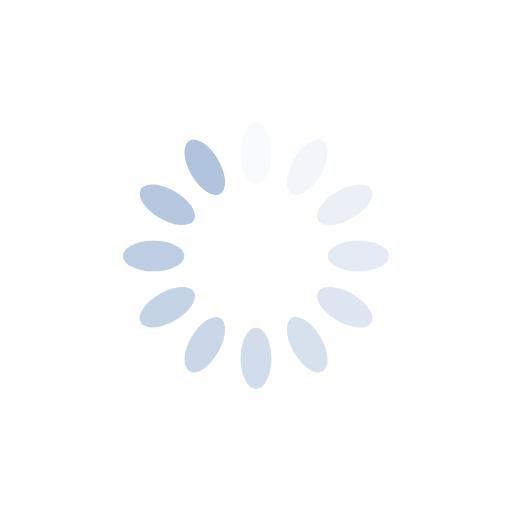
t = 0.00 s
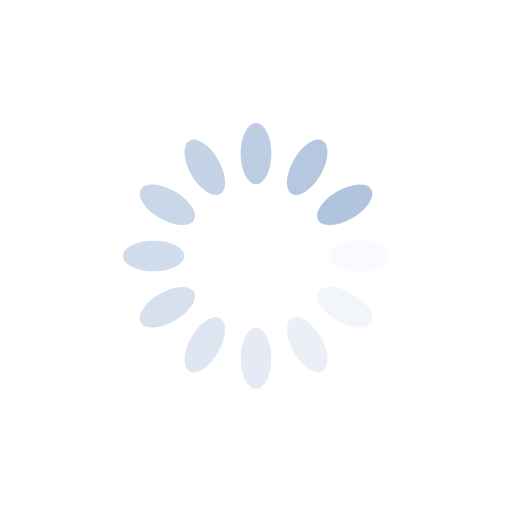
t = 0.25 s
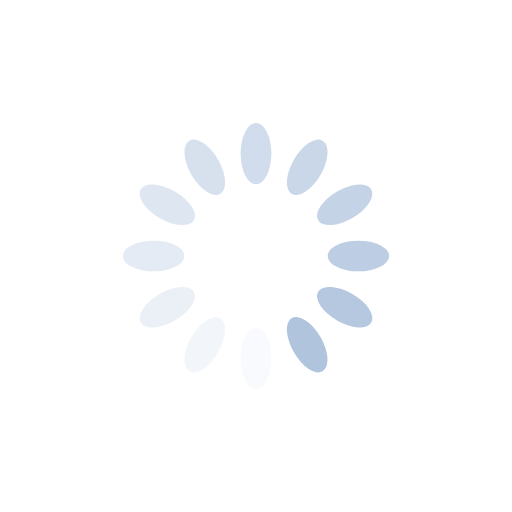
t = 0.50 s
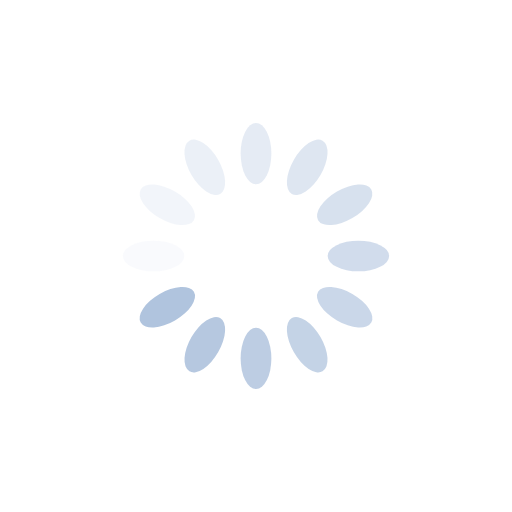
t = 0.75 s

The animated SVG that drew these frames (rendered in a browser with its animation timeline set to each time). Animation: 12 SMIL elements (animate=12); one cycle of 1.00 s, repeats indefinitely.

<?xml version="1.0" encoding="utf-8"?>
<svg xmlns="http://www.w3.org/2000/svg" xmlns:xlink="http://www.w3.org/1999/xlink" style="margin: auto; background: none; display: block; shape-rendering: auto;" width="38px" height="38px" viewBox="0 0 100 100" preserveAspectRatio="xMidYMid">
<g transform="rotate(0 50 50)">
  <rect x="47" y="24" rx="3" ry="6" width="6" height="12" fill="#b0c4de">
    <animate attributeName="opacity" values="1;0" keyTimes="0;1" dur="1s" begin="-0.9166666666666666s" repeatCount="indefinite"></animate>
  </rect>
</g><g transform="rotate(30 50 50)">
  <rect x="47" y="24" rx="3" ry="6" width="6" height="12" fill="#b0c4de">
    <animate attributeName="opacity" values="1;0" keyTimes="0;1" dur="1s" begin="-0.8333333333333334s" repeatCount="indefinite"></animate>
  </rect>
</g><g transform="rotate(60 50 50)">
  <rect x="47" y="24" rx="3" ry="6" width="6" height="12" fill="#b0c4de">
    <animate attributeName="opacity" values="1;0" keyTimes="0;1" dur="1s" begin="-0.75s" repeatCount="indefinite"></animate>
  </rect>
</g><g transform="rotate(90 50 50)">
  <rect x="47" y="24" rx="3" ry="6" width="6" height="12" fill="#b0c4de">
    <animate attributeName="opacity" values="1;0" keyTimes="0;1" dur="1s" begin="-0.6666666666666666s" repeatCount="indefinite"></animate>
  </rect>
</g><g transform="rotate(120 50 50)">
  <rect x="47" y="24" rx="3" ry="6" width="6" height="12" fill="#b0c4de">
    <animate attributeName="opacity" values="1;0" keyTimes="0;1" dur="1s" begin="-0.5833333333333334s" repeatCount="indefinite"></animate>
  </rect>
</g><g transform="rotate(150 50 50)">
  <rect x="47" y="24" rx="3" ry="6" width="6" height="12" fill="#b0c4de">
    <animate attributeName="opacity" values="1;0" keyTimes="0;1" dur="1s" begin="-0.5s" repeatCount="indefinite"></animate>
  </rect>
</g><g transform="rotate(180 50 50)">
  <rect x="47" y="24" rx="3" ry="6" width="6" height="12" fill="#b0c4de">
    <animate attributeName="opacity" values="1;0" keyTimes="0;1" dur="1s" begin="-0.4166666666666667s" repeatCount="indefinite"></animate>
  </rect>
</g><g transform="rotate(210 50 50)">
  <rect x="47" y="24" rx="3" ry="6" width="6" height="12" fill="#b0c4de">
    <animate attributeName="opacity" values="1;0" keyTimes="0;1" dur="1s" begin="-0.3333333333333333s" repeatCount="indefinite"></animate>
  </rect>
</g><g transform="rotate(240 50 50)">
  <rect x="47" y="24" rx="3" ry="6" width="6" height="12" fill="#b0c4de">
    <animate attributeName="opacity" values="1;0" keyTimes="0;1" dur="1s" begin="-0.25s" repeatCount="indefinite"></animate>
  </rect>
</g><g transform="rotate(270 50 50)">
  <rect x="47" y="24" rx="3" ry="6" width="6" height="12" fill="#b0c4de">
    <animate attributeName="opacity" values="1;0" keyTimes="0;1" dur="1s" begin="-0.16666666666666666s" repeatCount="indefinite"></animate>
  </rect>
</g><g transform="rotate(300 50 50)">
  <rect x="47" y="24" rx="3" ry="6" width="6" height="12" fill="#b0c4de">
    <animate attributeName="opacity" values="1;0" keyTimes="0;1" dur="1s" begin="-0.08333333333333333s" repeatCount="indefinite"></animate>
  </rect>
</g><g transform="rotate(330 50 50)">
  <rect x="47" y="24" rx="3" ry="6" width="6" height="12" fill="#b0c4de">
    <animate attributeName="opacity" values="1;0" keyTimes="0;1" dur="1s" begin="0s" repeatCount="indefinite"></animate>
  </rect>
</g>
<!-- [ldio] generated by https://loading.io/ --></svg>
